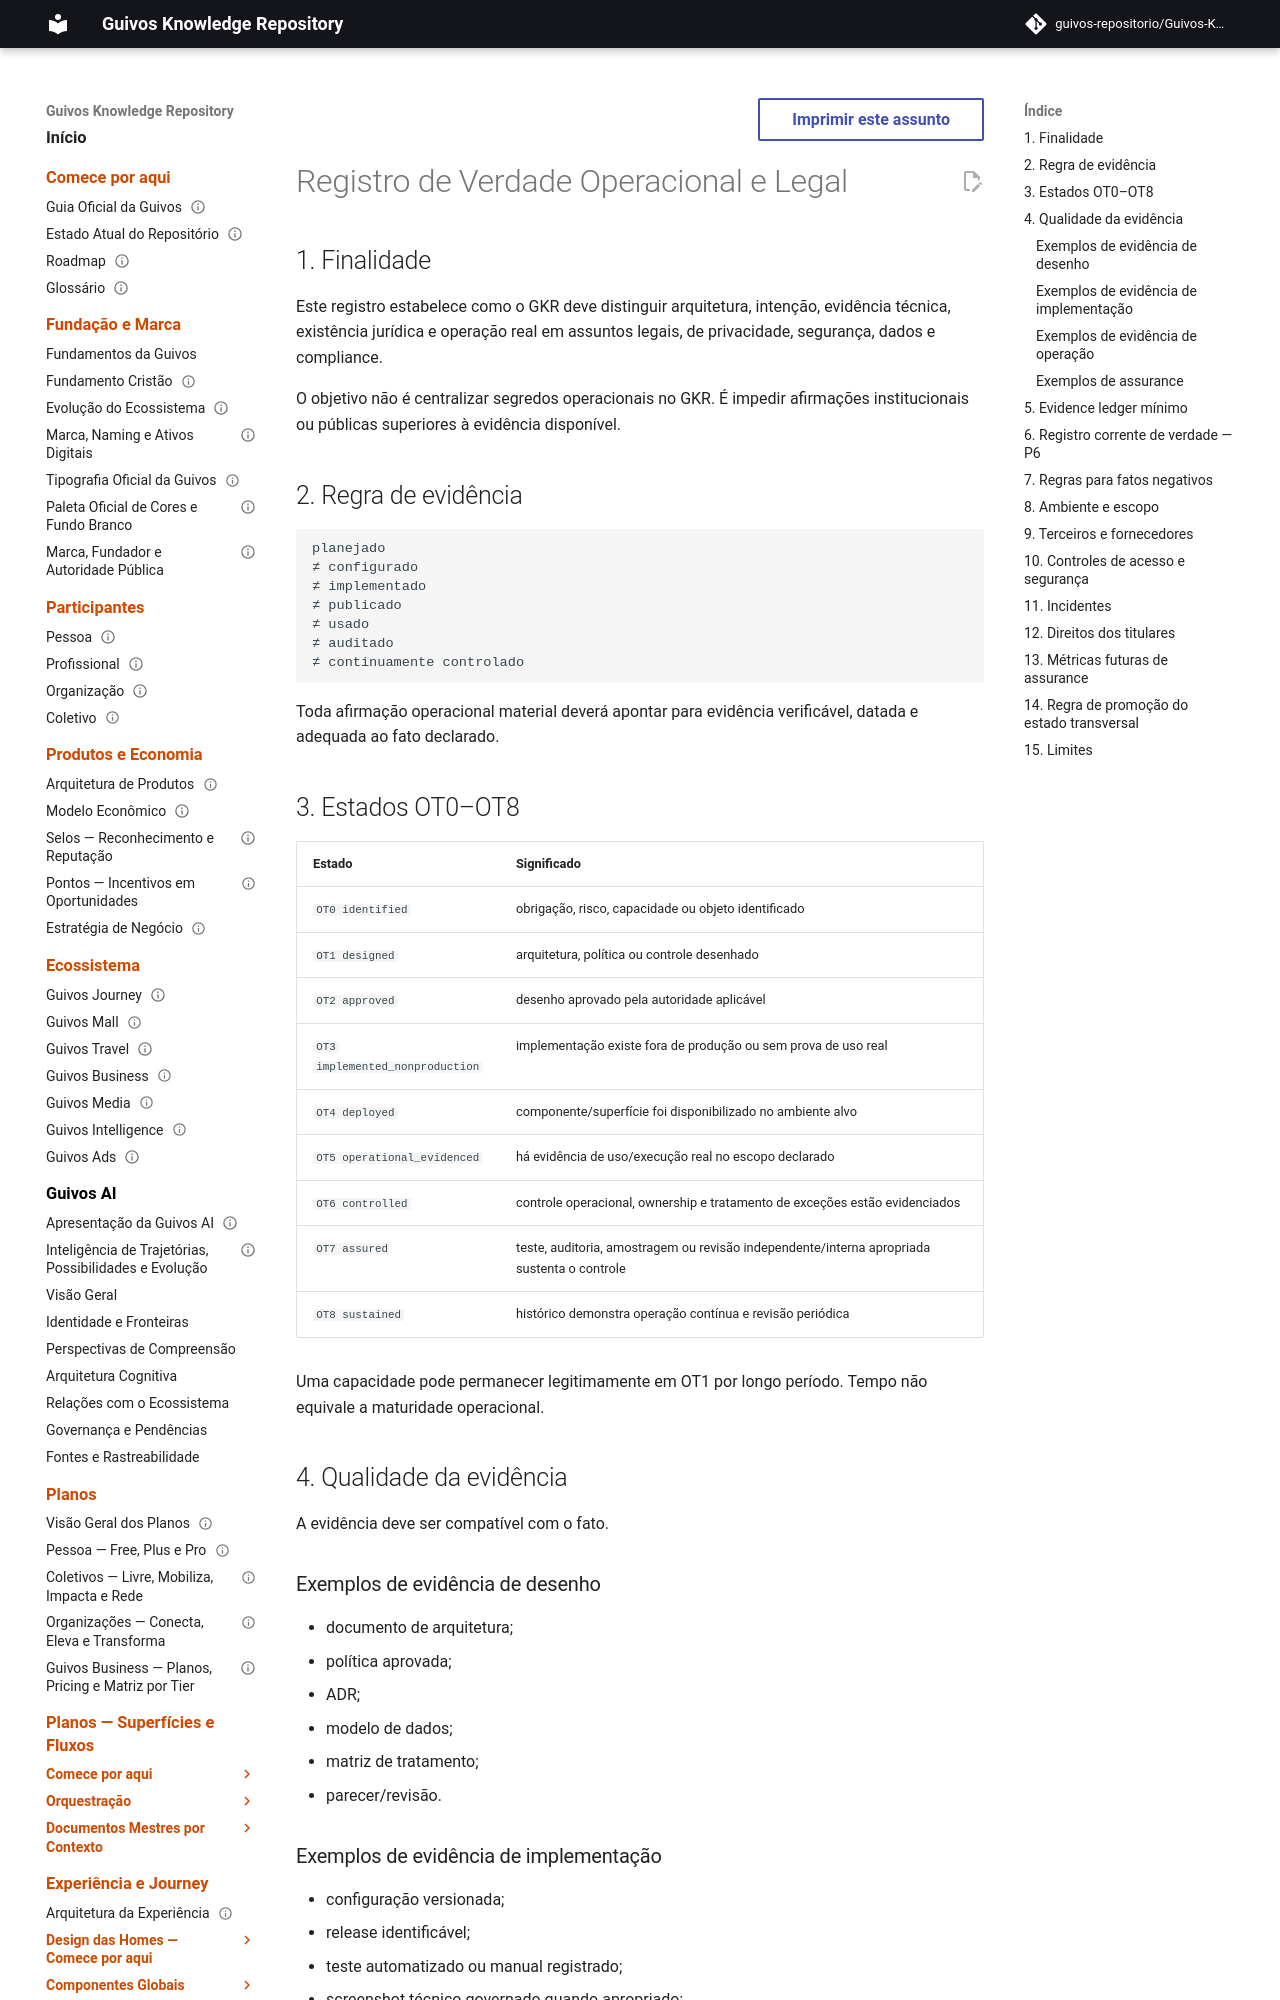

repository: guivos-repositorio/Guivos-Knowledge-Repository · page: governance-framework/operational-and-legal-truth-registry/index.html · generator: mkdocs

---
id: GKR-OPERATIONAL-LEGAL-TRUTH-001
title: Registro de Verdade Operacional e Legal
status: proposed
version: 0.1.0
owner: Guivos
last_updated: 2026-08-08
related:
  - GKR-DATA-PRIVACY-CONSENT-001
  - GKR-LEGAL-SURFACE-GATES-001
  - GKR-INSTITUTIONAL-LEGAL-EVIDENCE-001
  - GEA-GRAPH-REFERENCE-001
  - GKR-STATE-001
normative: true
---

# Registro de Verdade Operacional e Legal

## 1. Finalidade

Este registro estabelece como o GKR deve distinguir arquitetura, intenção, evidência técnica, existência jurídica e operação real em assuntos legais, de privacidade, segurança, dados e compliance.

O objetivo não é centralizar segredos operacionais no GKR. É impedir afirmações institucionais ou públicas superiores à evidência disponível.

## 2. Regra de evidência

```text
planejado
≠ configurado
≠ implementado
≠ publicado
≠ usado
≠ auditado
≠ continuamente controlado
```

Toda afirmação operacional material deverá apontar para evidência verificável, datada e adequada ao fato declarado.

## 3. Estados OT0–OT8

| Estado | Significado |
|---|---|
| `OT0 identified` | obrigação, risco, capacidade ou objeto identificado |
| `OT1 designed` | arquitetura, política ou controle desenhado |
| `OT2 approved` | desenho aprovado pela autoridade aplicável |
| `OT3 implemented_nonproduction` | implementação existe fora de produção ou sem prova de uso real |
| `OT4 deployed` | componente/superfície foi disponibilizado no ambiente alvo |
| `OT5 operational_evidenced` | há evidência de uso/execução real no escopo declarado |
| `OT6 controlled` | controle operacional, ownership e tratamento de exceções estão evidenciados |
| `OT7 assured` | teste, auditoria, amostragem ou revisão independente/interna apropriada sustenta o controle |
| `OT8 sustained` | histórico demonstra operação contínua e revisão periódica |

Uma capacidade pode permanecer legitimamente em OT1 por longo período. Tempo não equivale a maturidade operacional.

## 4. Qualidade da evidência

A evidência deve ser compatível com o fato.

### Exemplos de evidência de desenho

- documento de arquitetura;
- política aprovada;
- ADR;
- modelo de dados;
- matriz de tratamento;
- parecer/revisão.
